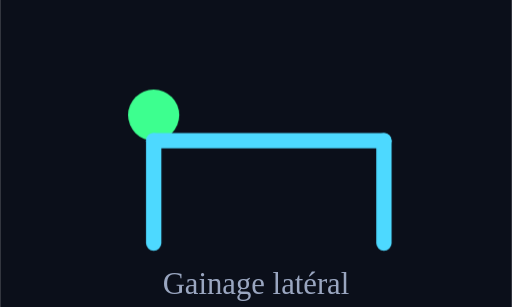
t = 0.00 s
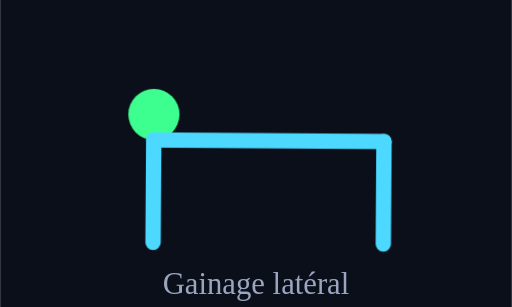
t = 0.25 s
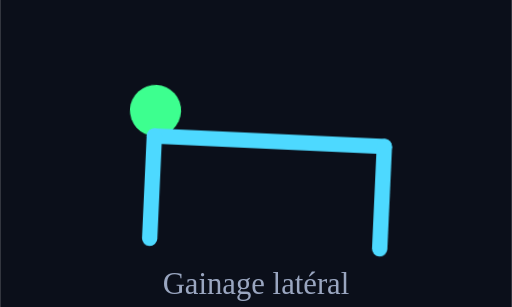
t = 0.75 s
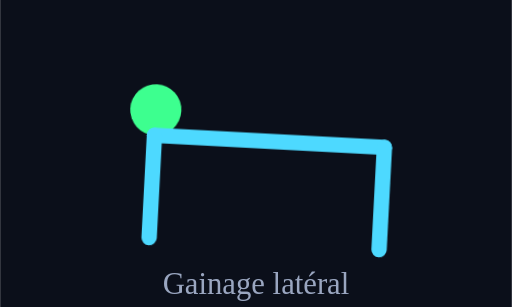
t = 1.00 s
t = 1.25 s: frame unchanged from t = 0.75 s, image omitted
t = 1.75 s: frame unchanged from t = 0.25 s, image omitted

The animated SVG that drew these frames (rendered in a browser with its animation timeline set to each time). Animation: 1 CSS @keyframes rule; one cycle of 2.00 s, repeats indefinitely.

<svg xmlns="http://www.w3.org/2000/svg" viewBox="0 0 200 120" width="200" height="120">
  <style>
    .sp { animation: sp 2s ease-in-out infinite; transform-origin: 100px 60px; }
    @keyframes sp { 0%,100% { transform: rotate(0deg); } 50% { transform: rotate(3deg); } }
  </style>
  <rect x="0" y="0" width="200" height="120" fill="#0B0F1A"/>
  <g class="sp">
    <circle cx="60" cy="45" r="10" fill="#3DFF8F"/>
    <line x1="60" y1="55" x2="150" y2="55" stroke="#4DD9FF" stroke-width="6" stroke-linecap="round"/>
    <line x1="60" y1="55" x2="60" y2="95" stroke="#4DD9FF" stroke-width="6" stroke-linecap="round"/>
    <line x1="150" y1="55" x2="150" y2="95" stroke="#4DD9FF" stroke-width="6" stroke-linecap="round"/>
  </g>
  <text x="100" y="115" text-anchor="middle" fill="#9AA6C0" font-size="12">Gainage latéral</text>
</svg>
